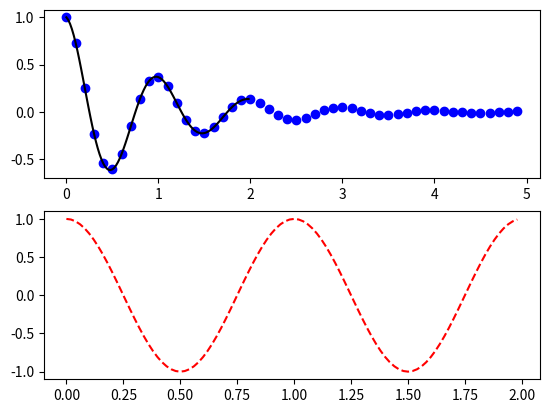

Recreate this plot in Python.
import numpy as np
import matplotlib.pyplot as plt

def f(t):
    return np.exp(-t) * np.cos(2*np.pi*t)

t1 = np.arange(0.0, 5.0, 0.1)
t2 = np.arange(0.0, 2.0, 0.02)

plt.figure(1)
plt.subplot(211)
plt.plot(t1, f(t1), 'bo', t2, f(t2), 'k')

plt.subplot(212)
plt.plot(t2, np.cos(2*np.pi*t2), 'r--')
plt.show()
